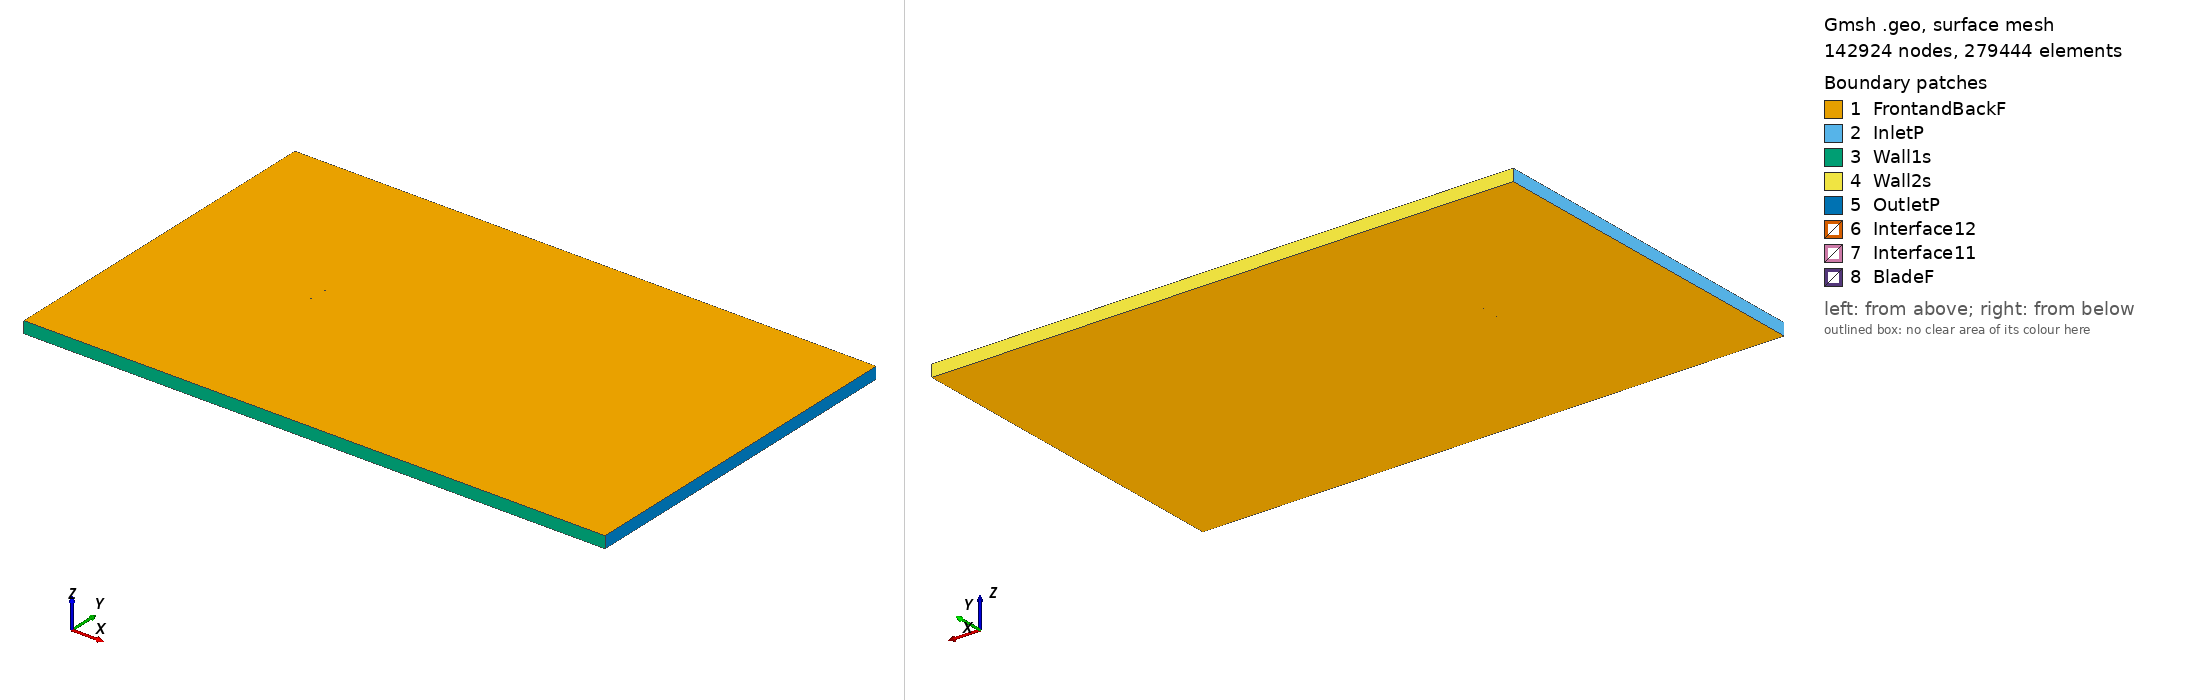

Gmsh geometry script, surface-meshed: 142924 nodes, 279444 surface elements. Boundary patches (legend numbers): 1 FrontandBackF, 2 InletP, 3 Wall1s, 4 Wall2s, 5 OutletP, 6 Interface12, 7 Interface11, 8 BladeF. Left view from above one corner, right view from below the opposite corner. Legend entries are the model's physical surfaces. The drawing asked Gmsh for element sizes between 1% and 20% of the model's largest extent; the script's own settings can give other sizes.

=== giiii_tsr_3.4211_aoa_0.72284.geo (drawn) ===
SetFactory("OpenCASCADE");

Point(1) = {0.075006, 0.741099, 0, 1.0};
Point(2) = {0.074709, 0.741139, 0, 1.0};
Point(3) = {0.066836, 0.742187, 0, 1.0};
Point(4) = {0.058963, 0.743235, 0, 1.0};
Point(5) = {0.051090, 0.744283, 0, 1.0};
Point(6) = {0.043217, 0.745303, 0, 1.0};
Point(7) = {0.035343, 0.746263, 0, 1.0};
Point(8) = {0.027469, 0.747124, 0, 1.0};
Point(9) = {0.019594, 0.747913, 0, 1.0};
Point(10) = {0.011719, 0.748579, 0, 1.0};
Point(11) = {0.003843, 0.749116, 0, 1.0};
Point(12) = {-0.004034, 0.749514, 0, 1.0};
Point(13) = {-0.011912, 0.749821, 0, 1.0};
Point(14) = {-0.019790, 0.749978, 0, 1.0};
Point(15) = {-0.027670, 0.750000, 0, 1.0};
Point(16) = {-0.035550, 0.749854, 0, 1.0};
Point(17) = {-0.043431, 0.749506, 0, 1.0};
Point(18) = {-0.051314, 0.748901, 0, 1.0};
Point(19) = {-0.059200, 0.747946, 0, 1.0};
Point(20) = {-0.063143, 0.747292, 0, 1.0};
Point(21) = {-0.067088, 0.746472, 0, 1.0};
Point(22) = {-0.071035, 0.745312, 0, 1.0};
Point(23) = {-0.073010, 0.744435, 0, 1.0};
Point(24) = {-0.073801, 0.743924, 0, 1.0};
Point(25) = {-0.074197, 0.743598, 0, 1.0};
Point(26) = {-0.074994, 0.742050, 0, 1.0};
Point(27) = {-0.074213, 0.740904, 0, 1.0};
Point(28) = {-0.073820, 0.740685, 0, 1.0};
Point(29) = {-0.073034, 0.740377, 0, 1.0};
Point(30) = {-0.071067, 0.739968, 0, 1.0};
Point(31) = {-0.067130, 0.739533, 0, 1.0};
Point(32) = {-0.063192, 0.739156, 0, 1.0};
Point(33) = {-0.059255, 0.738828, 0, 1.0};
Point(34) = {-0.051379, 0.738278, 0, 1.0};
Point(35) = {-0.043502, 0.737824, 0, 1.0};
Point(36) = {-0.035625, 0.737427, 0, 1.0};
Point(37) = {-0.027748, 0.737069, 0, 1.0};
Point(38) = {-0.019870, 0.736741, 0, 1.0};
Point(39) = {-0.011992, 0.736501, 0, 1.0};
Point(40) = {-0.004114, 0.736356, 0, 1.0};
Point(41) = {0.003766, 0.736310, 0, 1.0};
Point(42) = {0.011645, 0.736380, 0, 1.0};
Point(43) = {0.019526, 0.736542, 0, 1.0};
Point(44) = {0.027407, 0.736813, 0, 1.0};
Point(45) = {0.035288, 0.737180, 0, 1.0};
Point(46) = {0.043171, 0.737660, 0, 1.0};
Point(47) = {0.051053, 0.738134, 0, 1.0};
Point(48) = {0.058935, 0.738610, 0, 1.0};
Point(49) = {0.066818, 0.739084, 0, 1.0};
Point(50) = {0.074700, 0.739558, 0, 1.0};
Point(51) = {0.074987, 0.739573, 0, 1.0};
Point(52) = {-0.075006, -0.741099, 0, 1.0};
Point(53) = {-0.074709, -0.741139, 0, 1.0};
Point(54) = {-0.066836, -0.742187, 0, 1.0};
Point(55) = {-0.058963, -0.743235, 0, 1.0};
Point(56) = {-0.051090, -0.744283, 0, 1.0};
Point(57) = {-0.043217, -0.745303, 0, 1.0};
Point(58) = {-0.035343, -0.746263, 0, 1.0};
Point(59) = {-0.027469, -0.747124, 0, 1.0};
Point(60) = {-0.019594, -0.747913, 0, 1.0};
Point(61) = {-0.011719, -0.748579, 0, 1.0};
Point(62) = {-0.003843, -0.749116, 0, 1.0};
Point(63) = {0.004034, -0.749514, 0, 1.0};
Point(64) = {0.011912, -0.749821, 0, 1.0};
Point(65) = {0.019790, -0.749978, 0, 1.0};
Point(66) = {0.027670, -0.750000, 0, 1.0};
Point(67) = {0.035550, -0.749854, 0, 1.0};
Point(68) = {0.043431, -0.749506, 0, 1.0};
Point(69) = {0.051314, -0.748901, 0, 1.0};
Point(70) = {0.059200, -0.747946, 0, 1.0};
Point(71) = {0.063143, -0.747292, 0, 1.0};
Point(72) = {0.067088, -0.746472, 0, 1.0};
Point(73) = {0.071035, -0.745312, 0, 1.0};
Point(74) = {0.073010, -0.744435, 0, 1.0};
Point(75) = {0.073801, -0.743924, 0, 1.0};
Point(76) = {0.074197, -0.743598, 0, 1.0};
Point(77) = {0.074994, -0.742050, 0, 1.0};
Point(78) = {0.074213, -0.740904, 0, 1.0};
Point(79) = {0.073820, -0.740685, 0, 1.0};
Point(80) = {0.073034, -0.740377, 0, 1.0};
Point(81) = {0.071067, -0.739968, 0, 1.0};
Point(82) = {0.067130, -0.739533, 0, 1.0};
Point(83) = {0.063192, -0.739156, 0, 1.0};
Point(84) = {0.059255, -0.738828, 0, 1.0};
Point(85) = {0.051379, -0.738278, 0, 1.0};
Point(86) = {0.043502, -0.737824, 0, 1.0};
Point(87) = {0.035625, -0.737427, 0, 1.0};
Point(88) = {0.027748, -0.737069, 0, 1.0};
Point(89) = {0.019870, -0.736741, 0, 1.0};
Point(90) = {0.011992, -0.736501, 0, 1.0};
Point(91) = {0.004114, -0.736356, 0, 1.0};
Point(92) = {-0.003766, -0.736310, 0, 1.0};
Point(93) = {-0.011645, -0.736380, 0, 1.0};
Point(94) = {-0.019526, -0.736542, 0, 1.0};
Point(95) = {-0.027407, -0.736813, 0, 1.0};
Point(96) = {-0.035288, -0.737180, 0, 1.0};
Point(97) = {-0.043171, -0.737660, 0, 1.0};
Point(98) = {-0.051053, -0.738134, 0, 1.0};
Point(99) = {-0.058935, -0.738610, 0, 1.0};
Point(100) = {-0.066818, -0.739084, 0, 1.0};
Point(101) = {-0.074700, -0.739558, 0, 1.0};
Point(102) = {-0.074987, -0.739573, 0, 1.0};

// Lines: first blade (splines 1-4)
Spline(1) = {1:16};
Spline(2) = {16:37};
Spline(3) = {37:51};
Spline(4) = {51,1};

// Lines: second blade (splines 5-8)
Spline(5) = {52:67};
Spline(6) = {67:88};
Spline(7) = {88:102};
Spline(8) = {102,52};

// Outer domain (points 20001-4 and lines)
Point(103) = {-13.50000000, -15.00000000, 0, 1.0};
Point(104) = {-13.50000000, 15.00000000, 0, 1.0};
Point(105) = {36.00000000, 15.00000000, 0, 1.0};
Point(106) = {36.00000000, -15.00000000, 0, 1.0};
Line(11) = {103, 104};
Line(12) = {104, 105};
Line(13) = {105, 106};
Line(14) = {103, 106};

// Interface (between moving and stationary domain) (circles)
Circle(9) = {0, 0, 0, 0.80000000, 0, 2*Pi};
Circle(10) = {0, 0, 0, 0.80000000, 0, 2*Pi};

// Loops collect Lines/Splines/etc (blade1, blade2, domain, first circle)
Line Loop(1) = {1:4};
Line Loop(2) = {5:8};
Line Loop(3) = {11,12,13,-14};
Line Loop(4) = {9};

// BooleanDifference cuts out the circle/interface from the domain
Plane Surface(1) = {3};
Plane Surface(2) = {4};
BooleanDifference{ Surface{1}; Delete;}{ Surface{2}; Delete;}

// This one cuts out the blades from the inner circle/interface
Line Loop(6) = {10};
Plane Surface(5) = {6};
Plane Surface(6) = {1};
Plane Surface(7) = {2};
BooleanDifference{ Surface{5}; Delete;}{ Surface{6,7}; Delete;}

// extrude to 3rd dimension
Extrude {0, 0, 1} {Surface{1}; Surface{5}; Layers{1}; Recombine;}

// Physical Surfaces are the named boundaries (patches)
Physical Surface("Interface11") = {12};
Physical Surface("Interface12") = {10};

// sides of domain
Physical Surface("InletP") = {6};
Physical Surface("OutletP") = {9};

// top and bottom of domain
Physical Surface("Wall1s") = {7};
Physical Surface("Wall2s") = {8};

// Check FrontandBackF by ensuring there is nothing in the 3rd dimension
Physical Surface("FrontandBackF") = {1,11,5,21};
Physical Surface("BladeF") = {13:20};
Physical Volume("Turbine") = {2};
Physical Volume("Farfield") = {1};

// settings for airfoil boundary layer
Field[1] = BoundaryLayer;
Field[1].EdgesList = {1:8};
Field[1].hwall_n = 1e-3;
Field[1].thickness = 1.5e-2;
Field[1].ratio = 1.05;
Field[1].Quads = 1;
BoundaryLayer Field = 1;

// control points for mesh (blade and interface)
// floor((arc length / 1.5mm)/ 6) -> Transfinite Line
Transfinite Line {1,2,3,5,6,7} = 33 Using Progression 1;
Transfinite Line {4,8} = 2 Using Progression 1;
Transfinite Line {9, 15} = 800 Using Progression 1;

// For more information on gmsh syntax, visit http://gmsh.info/doc/texinfo/gmsh.html
